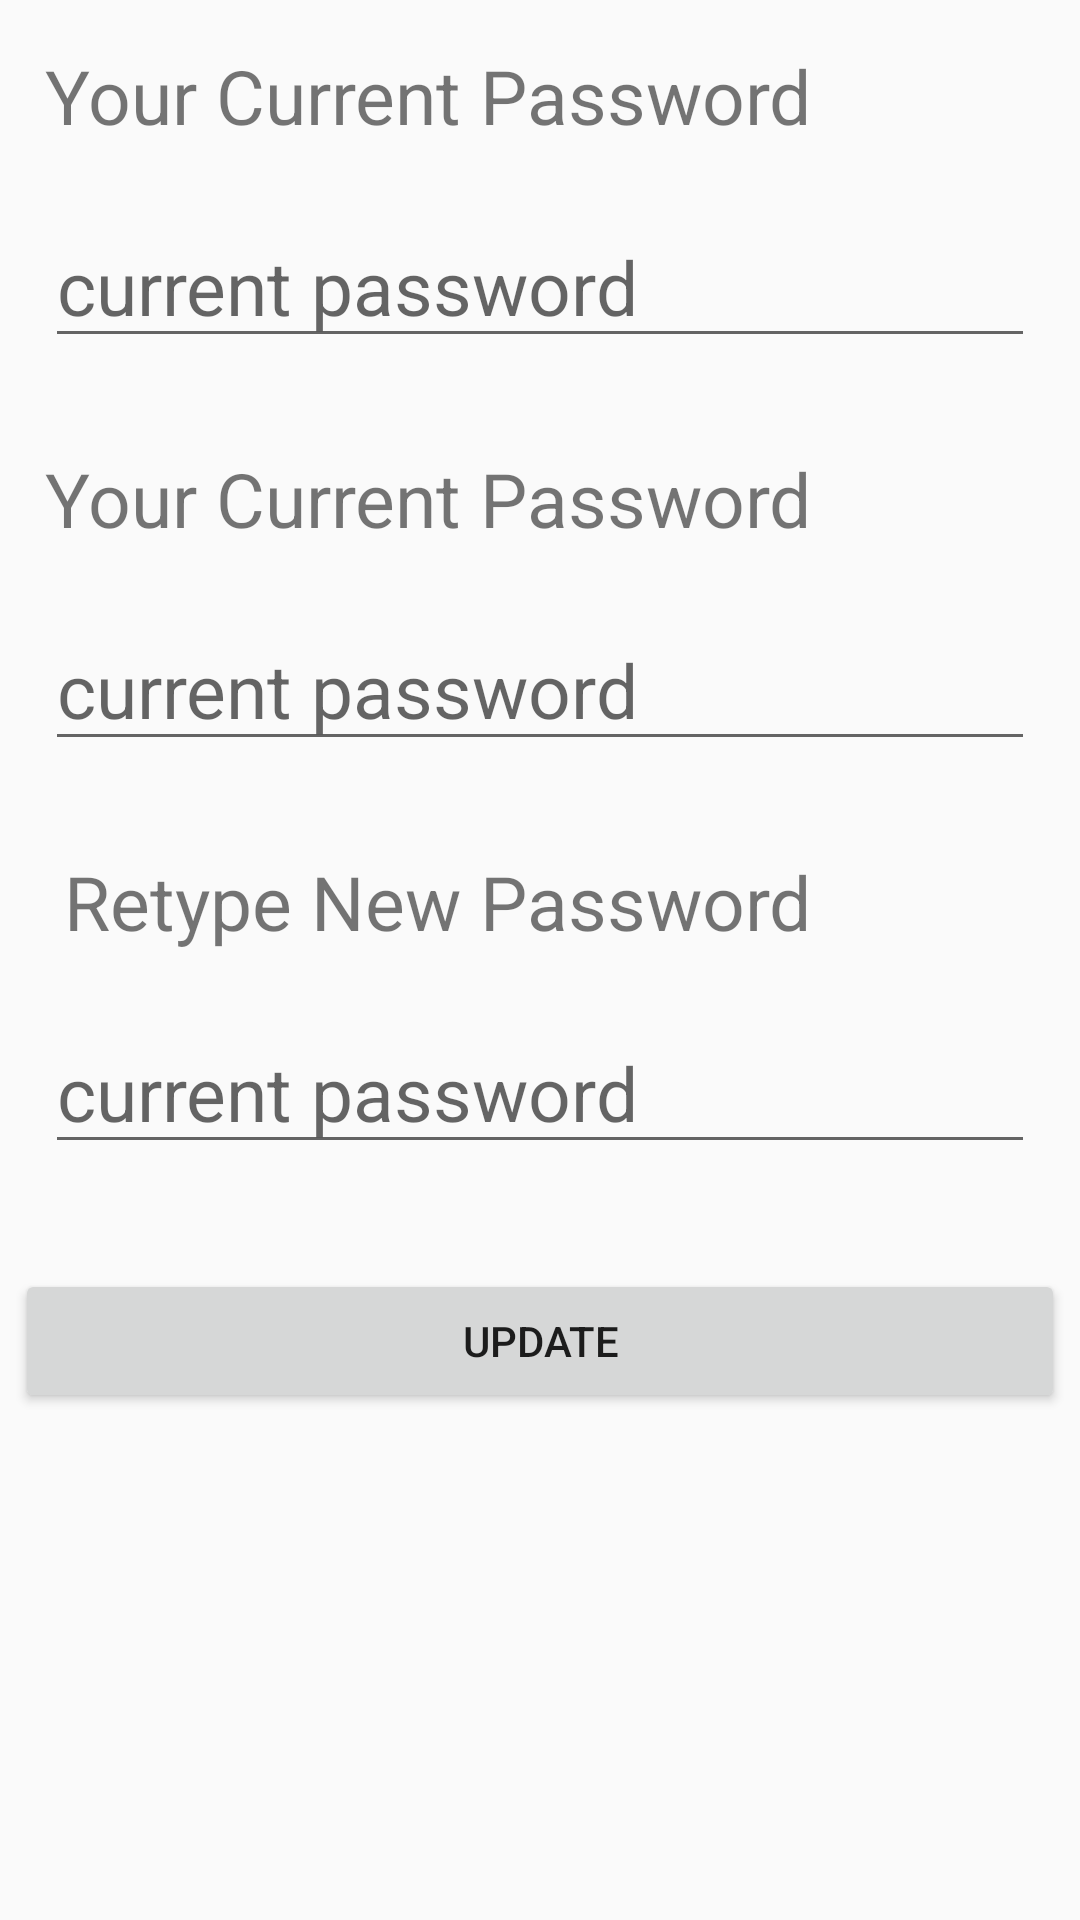

Android layout source for this screen:
<!-- AndroidManifest.xml: application theme Theme.Design.Light.NoActionBar -->
<!-- res/layout/activity_change_password.xml -->
<?xml version="1.0" encoding="utf-8"?>
<RelativeLayout xmlns:android="http://schemas.android.com/apk/res/android"
    xmlns:app="http://schemas.android.com/apk/res-auto"
    xmlns:tools="http://schemas.android.com/tools"
    android:layout_width="match_parent"
    android:layout_height="match_parent"
    tools:context=".activity.ChangePasswordActivity">
    <LinearLayout
        android:id="@+id/cur_layout"
        android:layout_width="match_parent"
        android:layout_height="wrap_content"
        android:layout_margin="5dp"
        android:orientation="vertical"
        >
        <com.google.android.material.textview.MaterialTextView
            android:layout_width="match_parent"
            android:layout_height="wrap_content"
            android:layout_margin="10dp"
            android:textSize="25sp"
            android:text="Your Current Password"
            />
        <com.google.android.material.textfield.TextInputEditText
            android:id="@+id/cur_pass"
            android:layout_margin="10dp"
            android:textSize="25sp"
            android:layout_width="match_parent"
            android:layout_height="wrap_content"
            android:hint="current password"/>

    </LinearLayout>
    <LinearLayout
        android:layout_below="@+id/cur_layout"
        android:id="@+id/pw_layout"
        android:layout_width="match_parent"
        android:layout_height="wrap_content"
        android:layout_margin="5dp"
        android:orientation="vertical"

        >
        <com.google.android.material.textview.MaterialTextView
            android:layout_width="match_parent"
            android:layout_height="wrap_content"
            android:text="Your Current Password"
            android:layout_margin="10dp"
            android:textSize="25sp"
            />
        <com.google.android.material.textfield.TextInputEditText
            android:id="@+id/new_pass"
            android:layout_margin="10dp"
            android:textSize="25sp"
            android:layout_width="match_parent"
            android:layout_height="wrap_content"
            android:hint="current password"/>

    </LinearLayout>
    <LinearLayout
        android:id="@+id/re_new_pas_layout"
        android:layout_below="@+id/pw_layout"
        android:layout_width="match_parent"
        android:layout_height="wrap_content"
        android:layout_margin="5dp"
        android:orientation="vertical"
        >
        <com.google.android.material.textview.MaterialTextView
            android:layout_width="match_parent"
            android:layout_height="wrap_content"
            android:text=" Retype New Password"
            android:layout_margin="10dp"
            android:textSize="25sp"
            />
        <com.google.android.material.textfield.TextInputEditText
            android:id="@+id/re_new_pas"
            android:layout_margin="10dp"
            android:textSize="25sp"
            android:layout_width="match_parent"
            android:layout_height="wrap_content"
            android:hint="current password"/>

    </LinearLayout>
    <Button
        android:layout_below="@+id/re_new_pas_layout"
        android:layout_width="match_parent"
        android:layout_height="wrap_content"
        android:text="Update"
        android:id="@+id/update_pw"
        android:layout_marginTop="20dp"
        android:layout_marginRight="5dp"
        android:layout_marginLeft="5dp"
        />


</RelativeLayout>
<!-- resources referenced by this layout -->
<resources>

</resources>
